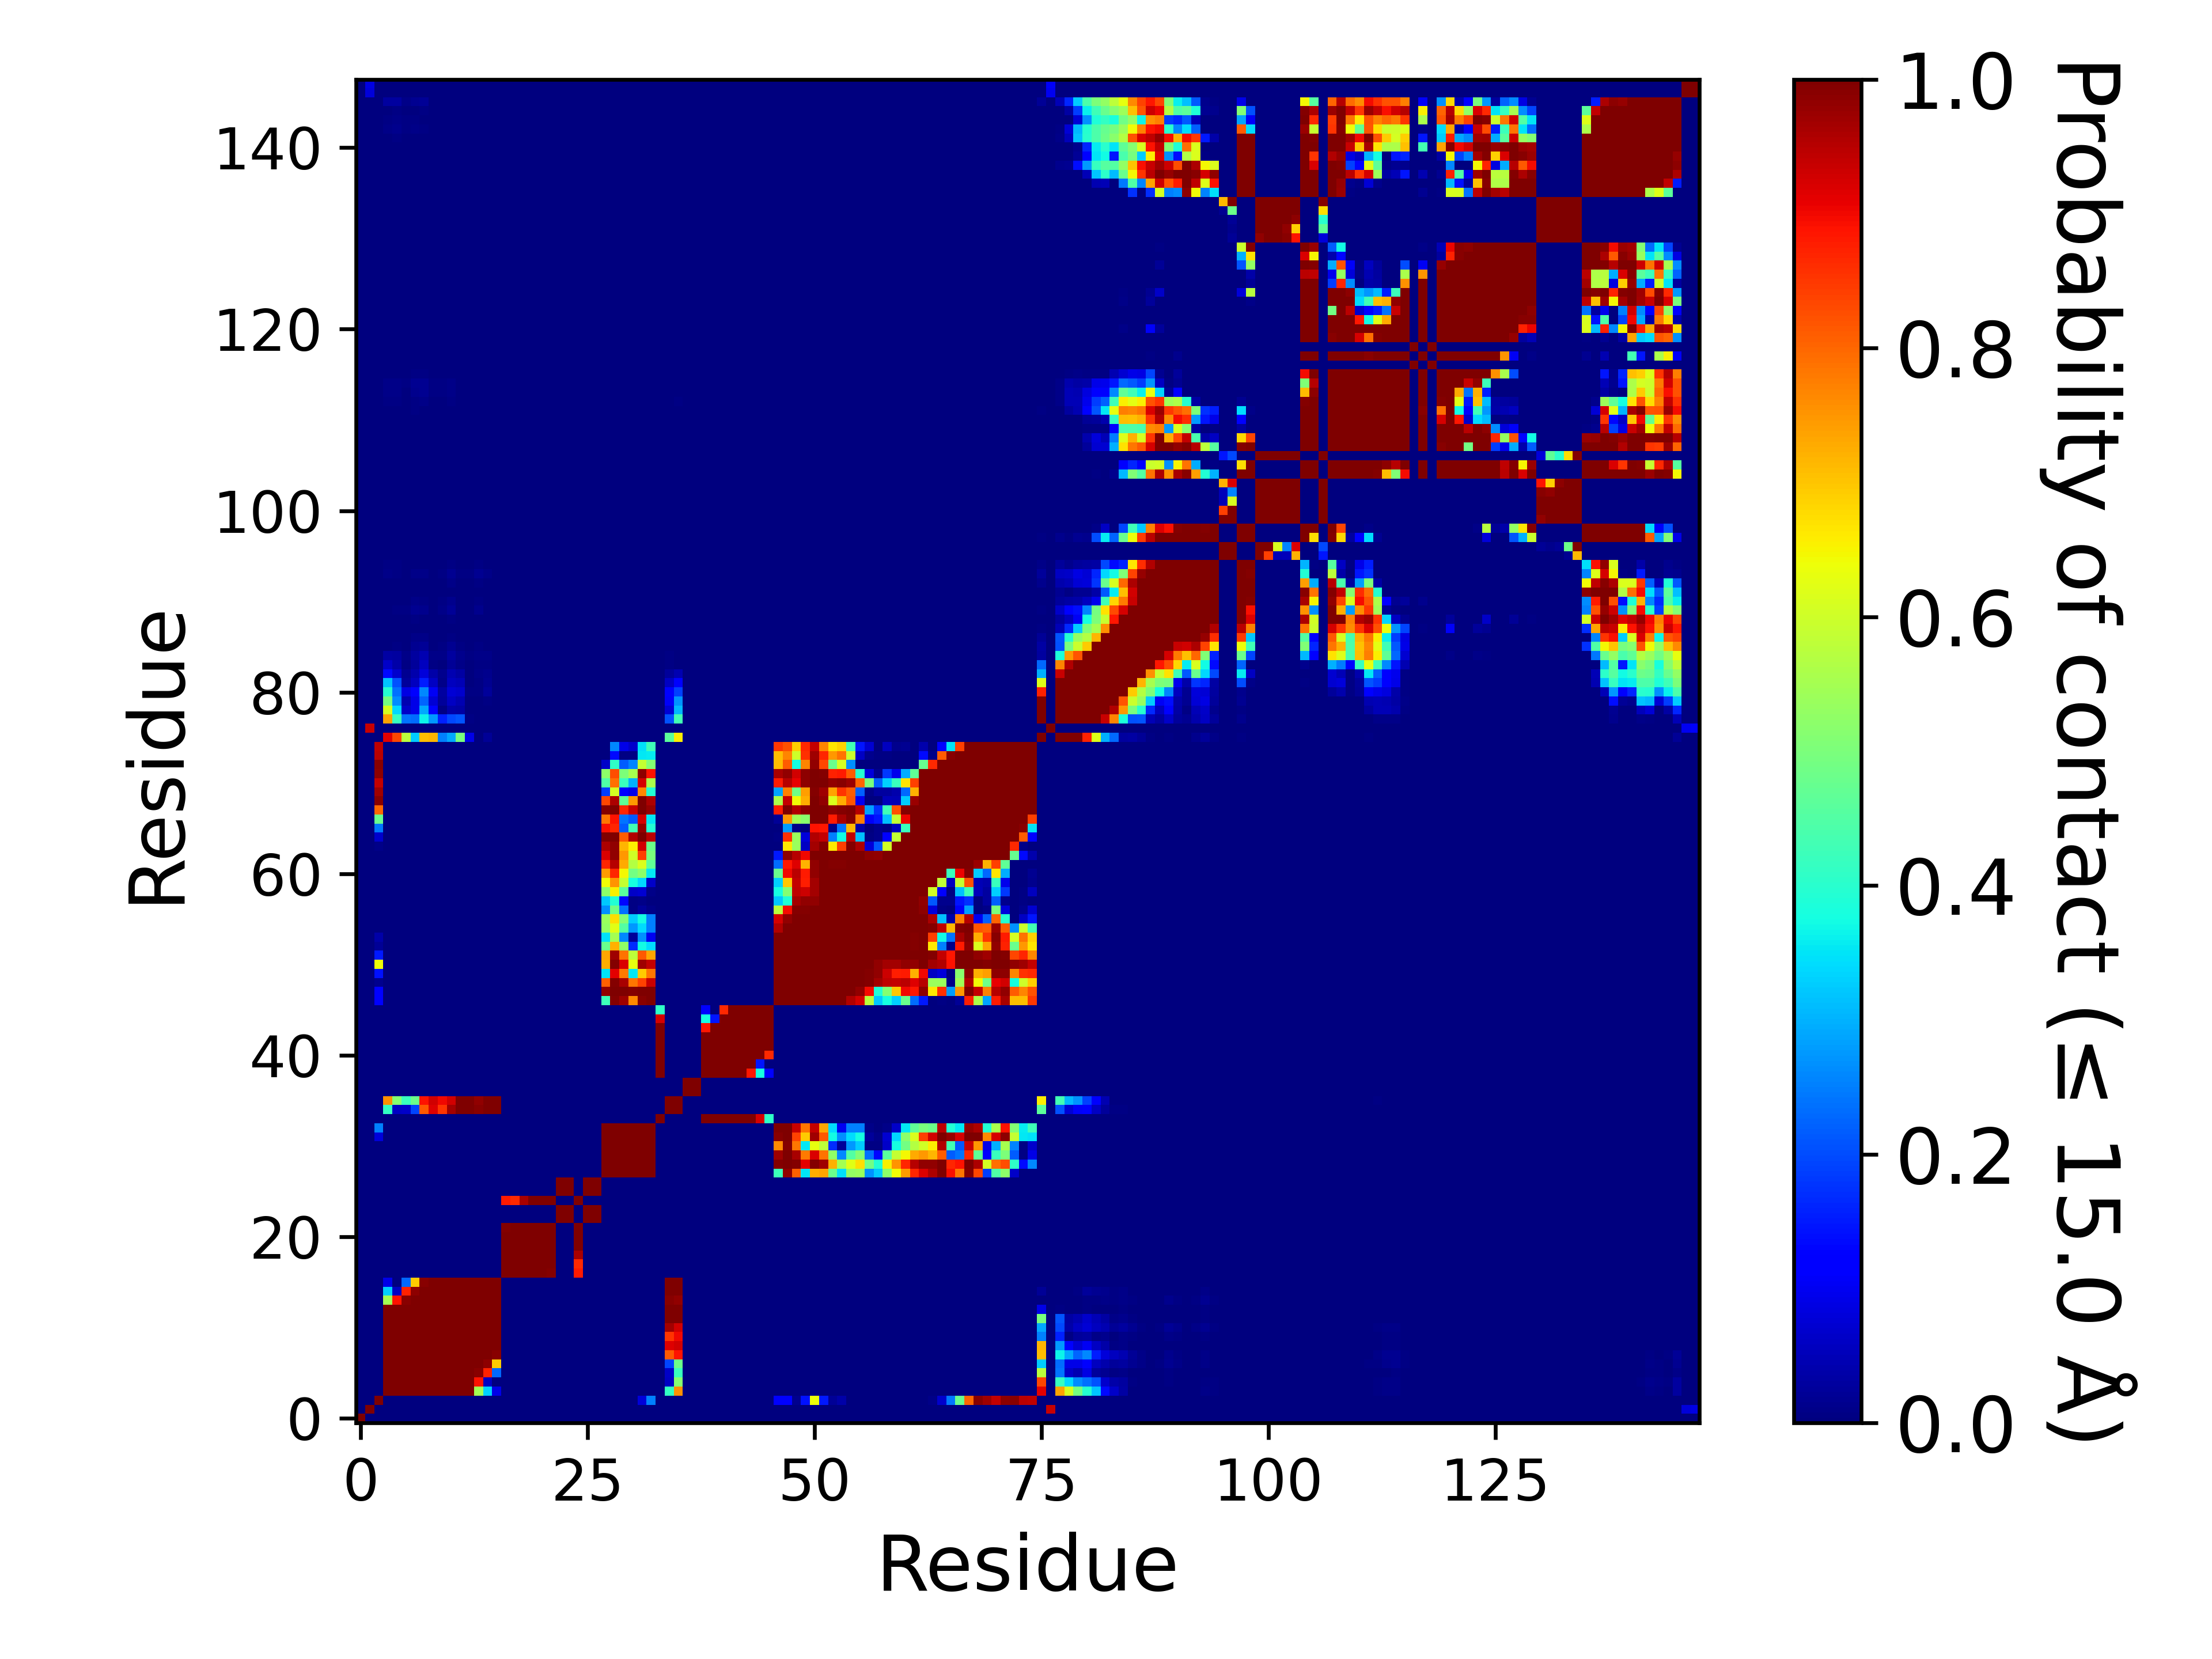

The table this chart was drawn from, first rows:
, 1, 2, 3, 4, 5, 6, 7, 8, 9, 10, 11, 12, 13, 14, 15, 16, 17, 18, 19, 20, 21, 22, 23
1, 1.0, 0.0, 0.0, 0.0, 0.0, 0.0, 0.0, 0.0, 0.0, 0.0, 0.0, 0.0, 0.0, 0.0, 0.0, 0.0, 0.0, 0.0, 0.0, 0.0, 0.0, 0.0, 0.0
2, 0.0, 1.0, 0.0, 0.0, 0.0, 0.0, 0.0, 0.0, 0.0, 0.0, 0.0, 0.0, 0.0, 0.0, 0.0, 0.0, 0.0, 0.0, 0.0, 0.0, 0.0, 0.0, 0.0
3, 0.0, 0.0, 1.0, 0.0, 0.0, 0.0, 0.0, 0.0, 0.0, 0.0, 0.0, 0.0, 0.0, 0.0, 0.0, 0.0, 0.0, 0.0, 0.0, 0.0, 0.0, 0.0, 0.0
4, 0.0, 0.0, 0.0, 1.0, 1.0, 1.0, 1.0, 1.0, 1.0, 1.0, 1.0, 1.0, 0.9973, 0.5484, 0.3299, 0.09032, 0.0, 0.0, 0.0, 0.0, 0.0, 0.0, 0.0
5, 0.0, 0.0, 0.0, 1.0, 1.0, 1.0, 1.0, 1.0, 1.0, 1.0, 1.0, 1.0, 0.9993, 0.8882, 0.05884, 0.00013, 0.0, 0.0, 0.0, 0.0, 0.0, 0.0, 0.0
6, 0.0, 0.0, 0.0, 1.0, 1.0, 1.0, 1.0, 1.0, 1.0, 1.0, 1.0, 1.0, 1.0, 0.992, 0.8736, 0.2283, 0.0, 0.0, 0.0, 0.0, 0.0, 0.0, 0.0
7, 0.0, 0.0, 0.0, 1.0, 1.0, 1.0, 1.0, 1.0, 1.0, 1.0, 1.0, 1.0, 1.0, 0.9999, 0.9874, 0.695, 0.0, 0.0, 0.0, 0.0, 0.0, 0.0, 0.0
8, 0.0, 0.0, 0.0, 1.0, 1.0, 1.0, 1.0, 1.0, 1.0, 1.0, 1.0, 1.0, 1.0, 1.0, 1, 0.9897, 0.0, 0.0, 0.0, 0.0, 0.0, 0.0, 0.0
9, 0.0, 0.0, 0.0, 1.0, 1.0, 1.0, 1.0, 1.0, 1.0, 1.0, 1.0, 1.0, 1.0, 1.0, 1.0, 1.0, 0.0, 0.0, 0.0, 0.0, 0.0, 0.0, 0.0
10, 0.0, 0.0, 0.0, 1.0, 1.0, 1.0, 1.0, 1.0, 1.0, 1.0, 1.0, 1.0, 1.0, 1.0, 1.0, 1.0, 0.0, 0.0, 0.0, 0.0, 0.0, 0.0, 0.0
11, 0.0, 0.0, 0.0, 1.0, 1.0, 1.0, 1.0, 1.0, 1.0, 1.0, 1.0, 1.0, 1.0, 1.0, 1.0, 1.0, 0.0, 0.0, 0.0, 0.0, 0.0, 0.0, 0.0
12, 0.0, 0.0, 0.0, 1.0, 1.0, 1.0, 1.0, 1.0, 1.0, 1.0, 1.0, 1.0, 1.0, 1.0, 1.0, 1.0, 0.0, 0.0, 0.0, 0.0, 0.0, 0.0, 0.0
13, 0.0, 0.0, 0.0, 0.9973, 0.9993, 1.0, 1.0, 1.0, 1.0, 1.0, 1.0, 1.0, 1.0, 1.0, 1.0, 1.0, 0.0, 0.0, 0.0, 0.0, 0.0, 0.0, 0.0
14, 0.0, 0.0, 0.0, 0.5484, 0.8882, 0.992, 0.9999, 1.0, 1.0, 1.0, 1.0, 1.0, 1.0, 1.0, 1.0, 1.0, 0.0, 0.0, 0.0, 0.0, 0.0, 0.0, 0.0
15, 0.0, 0.0, 0.0, 0.3299, 0.05884, 0.8736, 0.9874, 1, 1.0, 1.0, 1.0, 1.0, 1.0, 1.0, 1.0, 1.0, 0.0, 0.0, 0.0, 0.0, 0.0, 0.0, 0.0
16, 0.0, 0.0, 0.0, 0.09032, 0.00013, 0.2283, 0.695, 0.9897, 1.0, 1.0, 1.0, 1.0, 1.0, 1.0, 1.0, 1.0, 0.0, 0.0, 0.0, 0.0, 0.0, 0.0, 0.0
17, 0.0, 0.0, 0.0, 0.0, 0.0, 0.0, 0.0, 0.0, 0.0, 0.0, 0.0, 0.0, 0.0, 0.0, 0.0, 0.0, 1.0, 1.0, 1.0, 1.0, 1.0, 0.9928, 0.0
18, 0.0, 0.0, 0.0, 0.0, 0.0, 0.0, 0.0, 0.0, 0.0, 0.0, 0.0, 0.0, 0.0, 0.0, 0.0, 0.0, 1.0, 1.0, 1.0, 1.0, 1.0, 1.0, 0.0
19, 0.0, 0.0, 0.0, 0.0, 0.0, 0.0, 0.0, 0.0, 0.0, 0.0, 0.0, 0.0, 0.0, 0.0, 0.0, 0.0, 1.0, 1.0, 1.0, 1.0, 1.0, 1.0, 0.0
20, 0.0, 0.0, 0.0, 0.0, 0.0, 0.0, 0.0, 0.0, 0.0, 0.0, 0.0, 0.0, 0.0, 0.0, 0.0, 0.0, 1.0, 1.0, 1.0, 1.0, 1.0, 1.0, 0.0
21, 0.0, 0.0, 0.0, 0.0, 0.0, 0.0, 0.0, 0.0, 0.0, 0.0, 0.0, 0.0, 0.0, 0.0, 0.0, 0.0, 1.0, 1.0, 1.0, 1.0, 1.0, 1.0, 0.0
22, 0.0, 0.0, 0.0, 0.0, 0.0, 0.0, 0.0, 0.0, 0.0, 0.0, 0.0, 0.0, 0.0, 0.0, 0.0, 0.0, 0.9928, 1.0, 1.0, 1.0, 1.0, 1.0, 0.0
23, 0.0, 0.0, 0.0, 0.0, 0.0, 0.0, 0.0, 0.0, 0.0, 0.0, 0.0, 0.0, 0.0, 0.0, 0.0, 0.0, 0.0, 0.0, 0.0, 0.0, 0.0, 0.0, 1.0
24, 0.0, 0.0, 0.0, 0.0, 0.0, 0.0, 0.0, 0.0, 0.0, 0.0, 0.0, 0.0, 0.0, 0.0, 0.0, 0.0, 0.0, 0.0, 0.0, 0.0, 0.0, 0.0, 1.0
25, 0.0, 0.0, 0.0, 0.0, 0.0, 0.0, 0.0, 0.0, 0.0, 0.0, 0.0, 0.0, 0.0, 0.0, 0.0, 0.0, 0.8804, 0.8653, 0.9627, 0.9963, 1.0, 1.0, 0.0
26, 0.0, 0.0, 0.0, 0.0, 0.0, 0.0, 0.0, 0.0, 0.0, 0.0, 0.0, 0.0, 0.0, 0.0, 0.0, 0.0, 0.0, 0.0, 0.0, 0.0, 0.0, 0.0, 1.0
27, 0.0, 0.0, 0.0, 0.0, 0.0, 0.0, 0.0, 0.0, 0.0, 0.0, 0.0, 0.0, 0.0, 0.0, 0.0, 0.0, 0.0, 0.0, 0.0, 0.0, 0.0, 0.0, 1.0
28, 0.0, 0.0, 0.0, 0.0, 0.0, 0.0, 0.0, 0.0, 0.0, 0.0, 0.0, 0.0, 0.0, 0.0, 0.0, 0.0, 0.0, 0.0, 0.0, 0.0, 0.0, 0.0, 0.0
29, 0.0, 0.0, 0.00026, 0.0, 0.0, 0.0, 0.0, 0.0, 0.0, 0.0, 0.0, 0.0, 0.0, 0.0, 0.0, 0.0, 0.0, 0.0, 0.0, 0.0, 0.0, 0.0, 0.0
30, 0.0, 0.0, 0.00057, 0.0, 0.0, 0.0, 0.0, 0.0, 0.0, 0.0, 0.0, 0.0, 0.0, 0.0, 0.0, 0.0, 0.0, 0.0, 0.0, 0.0, 0.0, 0.0, 0.0
31, 0.0, 0.0, 0.00085, 0.0, 0.0, 0.0, 0.0, 0.0, 0.0, 0.0, 0.0, 0.0, 0.0, 0.0, 0.0, 0.0, 0.0, 0.0, 0.0, 0.0, 0.0, 0.0, 0.0
32, 0.0, 0.0, 0.07892, 0.0, 0.0, 0.0, 0.0, 0.0, 0.0, 0.0, 0.0, 0.0, 0.0, 0.0, 0.0, 0.0, 0.0, 0.0, 0.0, 0.0, 0.0, 0.0, 0.0
33, 0.0, 0.0, 0.2504, 0.0, 0.0, 0.0, 0.0, 0.0, 0.0, 0.0, 0.0, 0.0, 0.0, 0.0, 0.0, 0.0, 0.0, 0.0, 0.0, 0.0, 0.0, 0.0, 0.0
34, 0.0, 0.0, 0.0, 0.0, 0.0, 0.0, 0.0, 0.0, 0.0, 0.0, 0.0, 0.0, 0.0, 0.0, 0.0, 0.0, 0.0, 0.0, 0.0, 0.0, 0.0, 0.0, 0.0
35, 0.0, 0.0, 0.0, 0.4135, 0.05921, 0.06569, 0.1935, 0.8142, 0.9155, 0.8518, 0.9655, 0.9995, 0.9999, 0.9897, 1, 1, 0.0, 0.0, 0.0, 0.0, 0.0, 0.0, 0.0
36, 0.0, 0.0, 0.0, 0.7577, 0.5128, 0.4218, 0.4843, 0.8902, 0.9284, 0.9011, 0.9295, 0.9991, 0.9993, 0.9841, 0.9999, 0.9999, 0.0, 0.0, 0.0, 0.0, 0.0, 0.0, 0.0
37, 0.0, 0.0, 0.0, 0.0, 0.0, 0.0, 0.0, 0.0, 0.0, 0.0, 0.0, 0.0, 0.0, 0.0, 0.0, 0.0, 0.0, 0.0, 0.0, 0.0, 0.0, 0.0, 0.0
38, 0.0, 0.0, 0.0, 0.0, 0.0, 0.0, 0.0, 0.0, 0.0, 0.0, 0.0, 0.0, 0.0, 0.0, 0.0, 0.0, 0.0, 0.0, 0.0, 0.0, 0.0, 0.0, 0.0
39, 0.0, 0.0, 0.0, 0.0, 0.0, 0.0, 0.0, 0.0, 0.0, 0.0, 0.0, 0.0, 0.0, 0.0, 0.0, 0.0, 0.0, 0.0, 0.0, 0.0, 0.0, 0.0, 0.0
40, 0.0, 0.0, 0.0, 0.0, 0.0, 0.0, 0.0, 0.0, 0.0, 0.0, 0.0, 0.0, 0.0, 0.0, 0.0, 0.0, 0.0, 0.0, 0.0, 0.0, 0.0, 0.0, 0.0
41, 0.0, 0.0, 0.0, 0.0, 0.0, 0.0, 0.0, 0.0, 0.0, 0.0, 0.0, 0.0, 0.0, 0.0, 0.0, 0.0, 0.0, 0.0, 0.0, 0.0, 0.0, 0.0, 0.0
42, 0.0, 0.0, 0.0, 0.0, 0.0, 0.0, 0.0, 0.0, 0.0, 0.0, 0.0, 0.0, 0.0, 0.0, 0.0, 0.0, 0.0, 0.0, 0.0, 0.0, 0.0, 0.0, 0.0
43, 0.0, 0.0, 0.0, 0.0, 0.0, 0.0, 0.0, 0.0, 0.0, 0.0, 0.0, 0.0, 0.0, 0.0, 0.0, 0.0, 0.0, 0.0, 0.0, 0.0, 0.0, 0.0, 0.0
44, 0.0, 0.0, 0.0, 0.0, 0.0, 0.0, 0.0, 0.0, 0.0, 0.0, 0.0, 0.0, 0.0, 0.0, 0.0, 0.0, 0.0, 0.0, 0.0, 0.0, 0.0, 0.0, 0.0
45, 0.0, 0.0, 0.0, 0.0, 0.0, 0.0, 0.0, 0.0, 0.0, 0.0, 0.0, 0.0, 0.0, 0.0, 0.0, 0.0, 0.0, 0.0, 0.0, 0.0, 0.0, 0.0, 0.0
46, 0.0, 0.0, 0.0, 0.0, 0.0, 0.0, 0.0, 0.0, 0.0, 0.0, 0.0, 0.0, 0.0, 0.0, 0.0, 0.0, 0.0, 0.0, 0.0, 0.0, 0.0, 0.0, 0.0
47, 0.0, 0.0, 0.1263, 0.0, 0.0, 0.0, 0.0, 0.0, 0.0, 0.0, 0.0, 0.0, 0.0, 0.0, 0.0, 0.0, 0.0, 0.0, 0.0, 0.0, 0.0, 0.0, 0.0
48, 0.0, 0.0, 0.1178, 0.0, 0.0, 0.0, 0.0, 0.0, 0.0, 0.0, 0.0, 0.0, 0.0, 0.0, 0.0, 0.0, 0.0, 0.0, 0.0, 0.0, 0.0, 0.0, 0.0
49, 0.0, 0.0, 0.01192, 0.0, 0.0, 0.0, 0.0, 0.0, 0.0, 0.0, 0.0, 0.0, 0.0, 0.0, 0.0, 0.0, 0.0, 0.0, 0.0, 0.0, 0.0, 0.0, 0.0
50, 0.0, 0.0, 0.1444, 0.0, 0.0, 0.0, 0.0, 0.0, 0.0, 0.0, 0.0, 0.0, 0.0, 0.0, 0.0, 0.0, 0.0, 0.0, 0.0, 0.0, 0.0, 0.0, 0.0
51, 0.0, 0.0, 0.6385, 0.0, 0.0, 0.0, 0.0, 0.0, 0.0, 0.0, 0.0, 0.0, 0.0, 0.0, 0.0, 0.0, 0.0, 0.0, 0.0, 0.0, 0.0, 0.0, 0.0
52, 0.0, 0.0, 0.1521, 0.0, 0.0, 0.0, 0.0, 0.0, 0.0, 0.0, 0.0, 0.0, 0.0, 0.0, 0.0, 0.0, 0.0, 0.0, 0.0, 0.0, 0.0, 0.0, 0.0
53, 0.0, 0.0, 0.01975, 0.0, 0.0, 0.0, 0.0, 0.0, 0.0, 0.0, 0.0, 0.0, 0.0, 0.0, 0.0, 0.0, 0.0, 0.0, 0.0, 0.0, 0.0, 0.0, 0.0
54, 0.0, 0.0, 0.03831, 0.0, 0.0, 0.0, 0.0, 0.0, 0.0, 0.0, 0.0, 0.0, 0.0, 0.0, 0.0, 0.0, 0.0, 0.0, 0.0, 0.0, 0.0, 0.0, 0.0
55, 0.0, 0.0, 0.00062, 0.0, 0.0, 0.0, 0.0, 0.0, 0.0, 0.0, 0.0, 0.0, 0.0, 0.0, 0.0, 0.0, 0.0, 0.0, 0.0, 0.0, 0.0, 0.0, 0.0
56, 0.0, 0.0, 0.0, 0.0, 0.0, 0.0, 0.0, 0.0, 0.0, 0.0, 0.0, 0.0, 0.0, 0.0, 0.0, 0.0, 0.0, 0.0, 0.0, 0.0, 0.0, 0.0, 0.0
57, 0.0, 0.0, 0.0, 0.0, 0.0, 0.0, 0.0, 0.0, 0.0, 0.0, 0.0, 0.0, 0.0, 0.0, 0.0, 0.0, 0.0, 0.0, 0.0, 0.0, 0.0, 0.0, 0.0
58, 0.0, 0.0, 0.0, 0.0, 0.0, 0.0, 0.0, 0.0, 0.0, 0.0, 0.0, 0.0, 0.0, 0.0, 0.0, 0.0, 0.0, 0.0, 0.0, 0.0, 0.0, 0.0, 0.0
59, 0.0, 0.0, 0.0, 0.0, 0.0, 0.0, 0.0, 0.0, 0.0, 0.0, 0.0, 0.0, 0.0, 0.0, 0.0, 0.0, 0.0, 0.0, 0.0, 0.0, 0.0, 0.0, 0.0
60, 0.0, 0.0, 0.0, 0.0, 0.0, 0.0, 0.0, 0.0, 0.0, 0.0, 0.0, 0.0, 0.0, 0.0, 0.0, 0.0, 0.0, 0.0, 0.0, 0.0, 0.0, 0.0, 0.0
... 88 more rows
